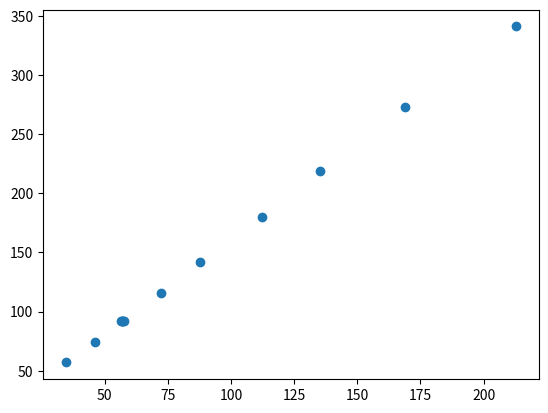

Python code for this plot:

import numpy as np
import matplotlib.pyplot as plt
# # import math

# # plt.figure(figsize=(10, 6))
# # a=np.array([25.20, 20.00, 13.30, 10.40, 7.40, 4.50, 37.20, 44.70, 22.00, 23.30, 23.50, 24.40])
# # t=np.array([1.54, 1.59, 1.75, 1.93, 2.22, 2.80, 1.56, 1.60, 1.56, 1.54, 1.55, 1.54])
# # # plt.errorbar(t,a,xerr=0,yerr=0,linestyle='',ecolor='red',linewidth=6)
# # for i in range(len(a)):
# #     for j in range(i+1,len(a)):
# #         if a[j]<a[i]:
# #             a[i],a[j]=a[j],a[i]
# #             t[i],t[j]=t[j],t[i]
# # # 
# # # plt.plot(a,t,'g', label = 'T(a)')
# # i=1.53
# # I=np.array([i for _ in (a)])    
# # # plt.plot(a,I,'b', linestyle='--')
# # # p, v = np.polyfit(x20, y20, deg=1, cov=True)
# # # x=np.arange(min(x20),max(x20),0.01)
# # # plt.plot(x,x*p[0]+p[1],color='red',label=.'l = 20 см',linewidth=1)
# # a/=100
# # # print(a)
# # u = t**2*a/4/math.pi**2
# # v= a**2+1/12
# # plt.errorbar(u,v,xerr=(2*0.1/100+0.5/100/a)*u,yerr=2*0.5/100/a*v,linestyle='')
# # # plt.plot(u,v,'go', label = 'T(a)')
# # p,q=np.polyfit(u,v,deg=1,cov=True)
# # x=np.arange(min(u),max(u),0.01)
# # plt.plot(x,x*p[0]+p[1],color='red',linewidth=1)

# # uerr=sum((2*0.1/100+0.5/100/a))/12
# # verr=sum(2*0.5/100/a)/12
# # sist=uerr+verr
# # A=float(sum(u**2))
# # T=float(sum(v**2))
# # k = float(sum(u*v))/A
# # sigma=(1/12**0.5*(T/A-k**2)**0.5)
# # print((sist**2+sigma**2/k**2)**0.5)
# # print(uerr + verr)

# # # idx = np.argwhere(np.diff(np.sign(f - g))).flatten()

# # # plt.xlabel('a, cм')
# # # plt.ylabel('T, c')
# # # # plt.legend(loc='best', fontsize=12)
# # plt.savefig('u(v).png')

# # plt.show()


# from scipy.optimize import curve_fit #function for fitting data with a curve
# import numpy as np #work with arrays and linear algebra
# import matplotlib.pyplot as plt #plot diagrams
# #Fitting function with its argument a and two parameters
# def fit_func(a, Tmin, a0):
#     return Tmin*np.sqrt((np.square(a)+a0**2)/2/a/a0)


# # Data
# z = np.linspace(1, 50, 10000)
# a = [25.20, 20.00, 13.30, 10.40, 7.40, 4.50, 37.20, 44.70, 22.00, 23.30, 23.50, 24.40]
# T = [1.54, 1.59, 1.75, 1.93, 2.22, 2.80, 1.56, 1.60, 1.56, 1.54, 1.55, 1.54]
# # Fitting procedure returning params values and covariation matrix.
# #Consumes fitting function, data and initial parameters values
# params, cov = curve_fit(fit_func, a, T, p0 = [30, 1.5])
# #create figure where to draw plots
# plt.figure(figsize=(8,5))
# #define titles and axis limits
# plt.title("Зависимость периода колебаний от расстояния до центра масс")
# a = np.array(a)
# T = np.array(T)
# plt.errorbar(a,T,xerr=0.5, yerr=0.5/100*T,label='T(a)',color='green', linestyle='', linewidth=5)
# plt.ylabel("T, s")
# plt.xlabel("a, cm")
# plt.ylim(1.0, 4.0) #limit on T axis
# #plot fitting function
# plt.plot(z, fit_func(z, params[0], params[1]))
# #print parameter values and their errors
# # print("T_min ="+ str(round(params[0], 3))+ "+-"+
# # str(round(np.sqrt(cov[0][0]), 3))+" s")
# # print("a_0 = "+str(round(params[1], 3))+"+-"+
# # str(round(np.sqrt(cov[1][1]), 3))+" cm")
# #show figure while running script interactively




# #save figure
# plt.savefig("T(a)+fun.png")
# plt.show()





m=np.array([57, 92, 92, 92, 92, 92, 116, 142, 180, 219, 273, 341, 74])
om = np.array([0.034522996, 0.057119866, 0.056605273, 0.056861405, 0.057643902, 0.056861405, 0.072220521, 0.087672353, 0.112199738, 0.135413476, 0.169054313, 0.212989332, 0.046370371])
plt.scatter(om*1000, m)
plt.show()